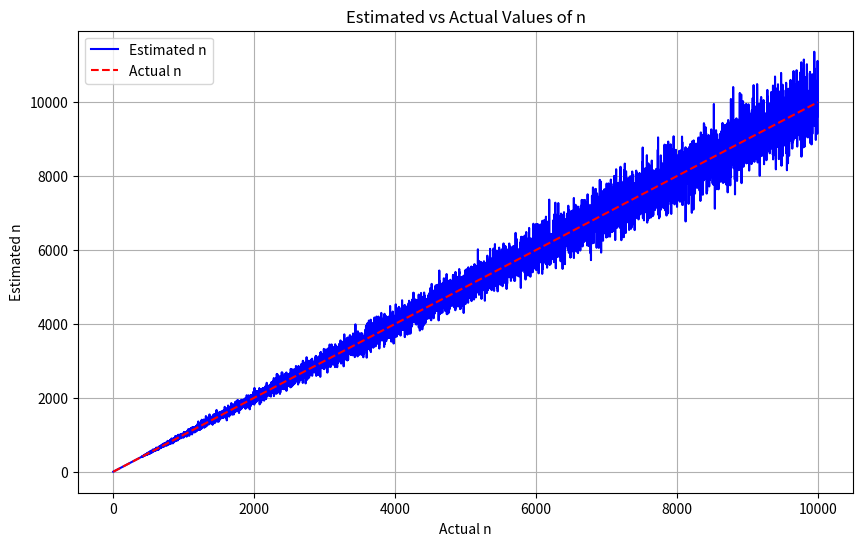

This chart was generated by the following Python code:
import numpy as np
import pandas as pd

def approximate_count(n):
    # Step 1: Generate random numbers
    random_numbers = np.random.uniform(0, 1, n)
    
    # Step 2: Collect list L (it's just the list of random numbers)
    L = list(random_numbers)
    
    # Step 3: Sort list L
    L.sort()
    
    # Step 4 & 5: Apply the algorithm
    if n <= 400:
        return n
    else:
        return 399 / L[399]

# Experiment for n in the range 1 to 10000
n_values = range(1, 10001)
results = []

for n in n_values:
    estimated_n = approximate_count(n)
    results.append((n, estimated_n))

# Convert results to a DataFrame
results_df = pd.DataFrame(results, columns=['Actual n', 'Estimated n'])

# Calculate the error
results_df['Error'] = np.abs(results_df['Actual n'] - results_df['Estimated n'])

import matplotlib.pyplot as plt

# Plot the estimated vs actual values
plt.figure(figsize=(10, 6))
plt.plot(results_df['Actual n'], results_df['Estimated n'], label='Estimated n', color='blue')
plt.plot(results_df['Actual n'], results_df['Actual n'], label='Actual n', color='red', linestyle='dashed')
plt.xlabel('Actual n')
plt.ylabel('Estimated n')
plt.title('Estimated vs Actual Values of n')
plt.legend()
plt.grid(True)
plt.savefig("approximate_count.png")